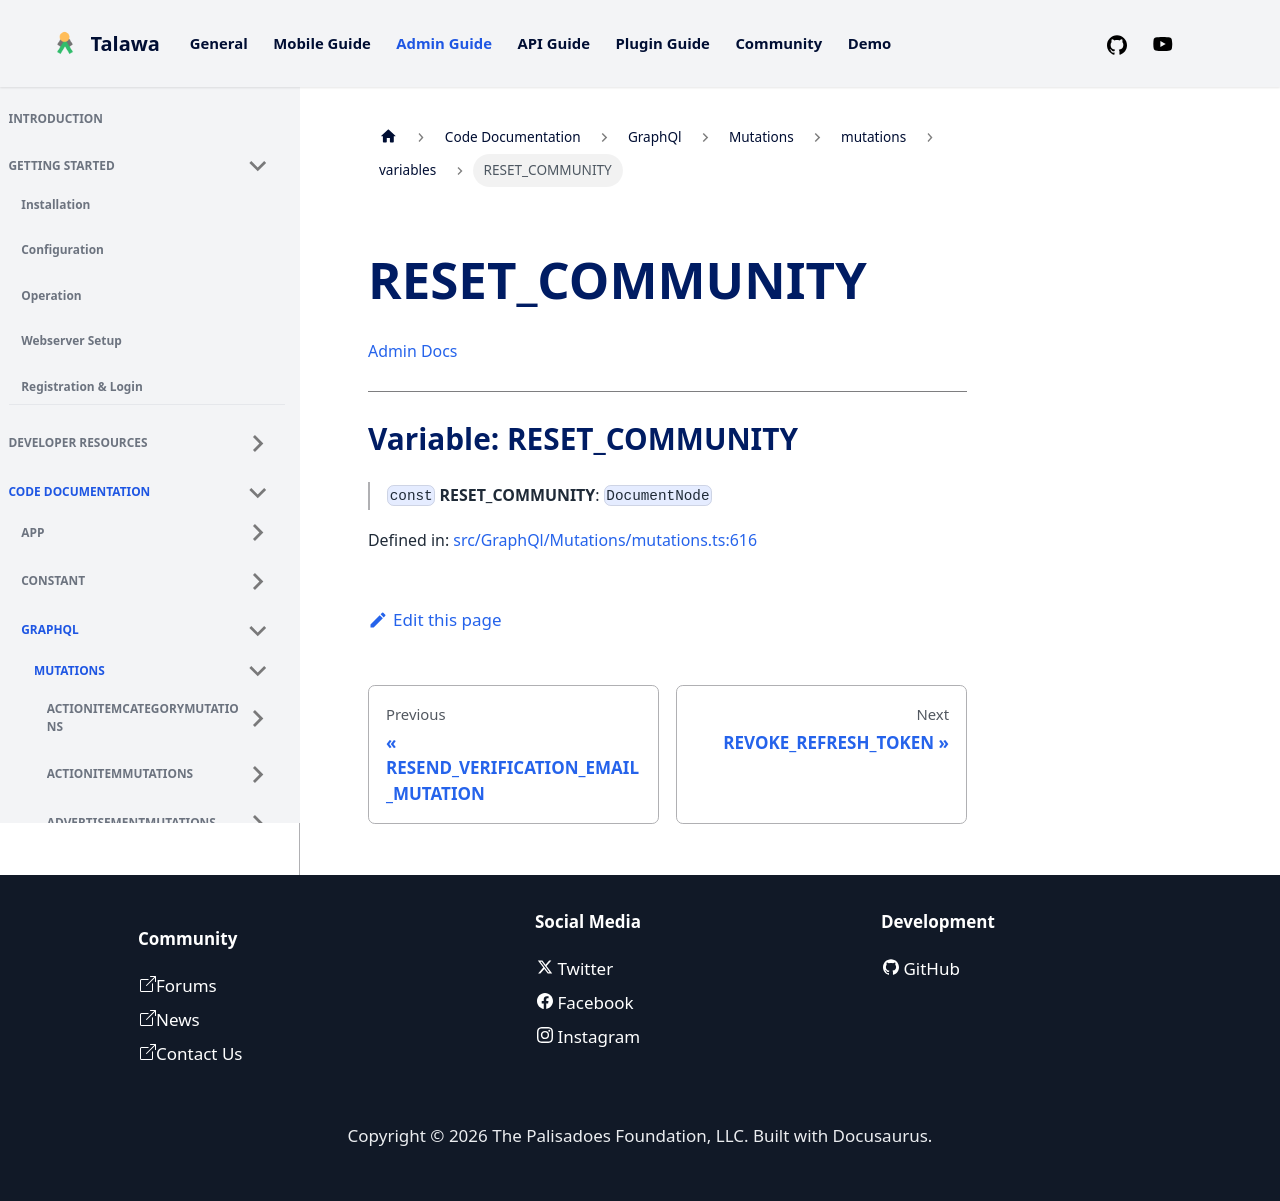

repository: PalisadoesFoundation/talawa-admin · page: docs/auto-docs/GraphQl/Mutations/mutations/variables/RESET_COMMUNITY/index.html · generator: docusaurus

[Admin Docs](/)

***

# Variable: RESET\_COMMUNITY

> `const` **RESET\_COMMUNITY**: `DocumentNode`

Defined in: [src/GraphQl/Mutations/mutations.ts:596](https://github.com/PalisadoesFoundation/talawa-admin/blob/main/src/GraphQl/Mutations/mutations.ts#L596)
